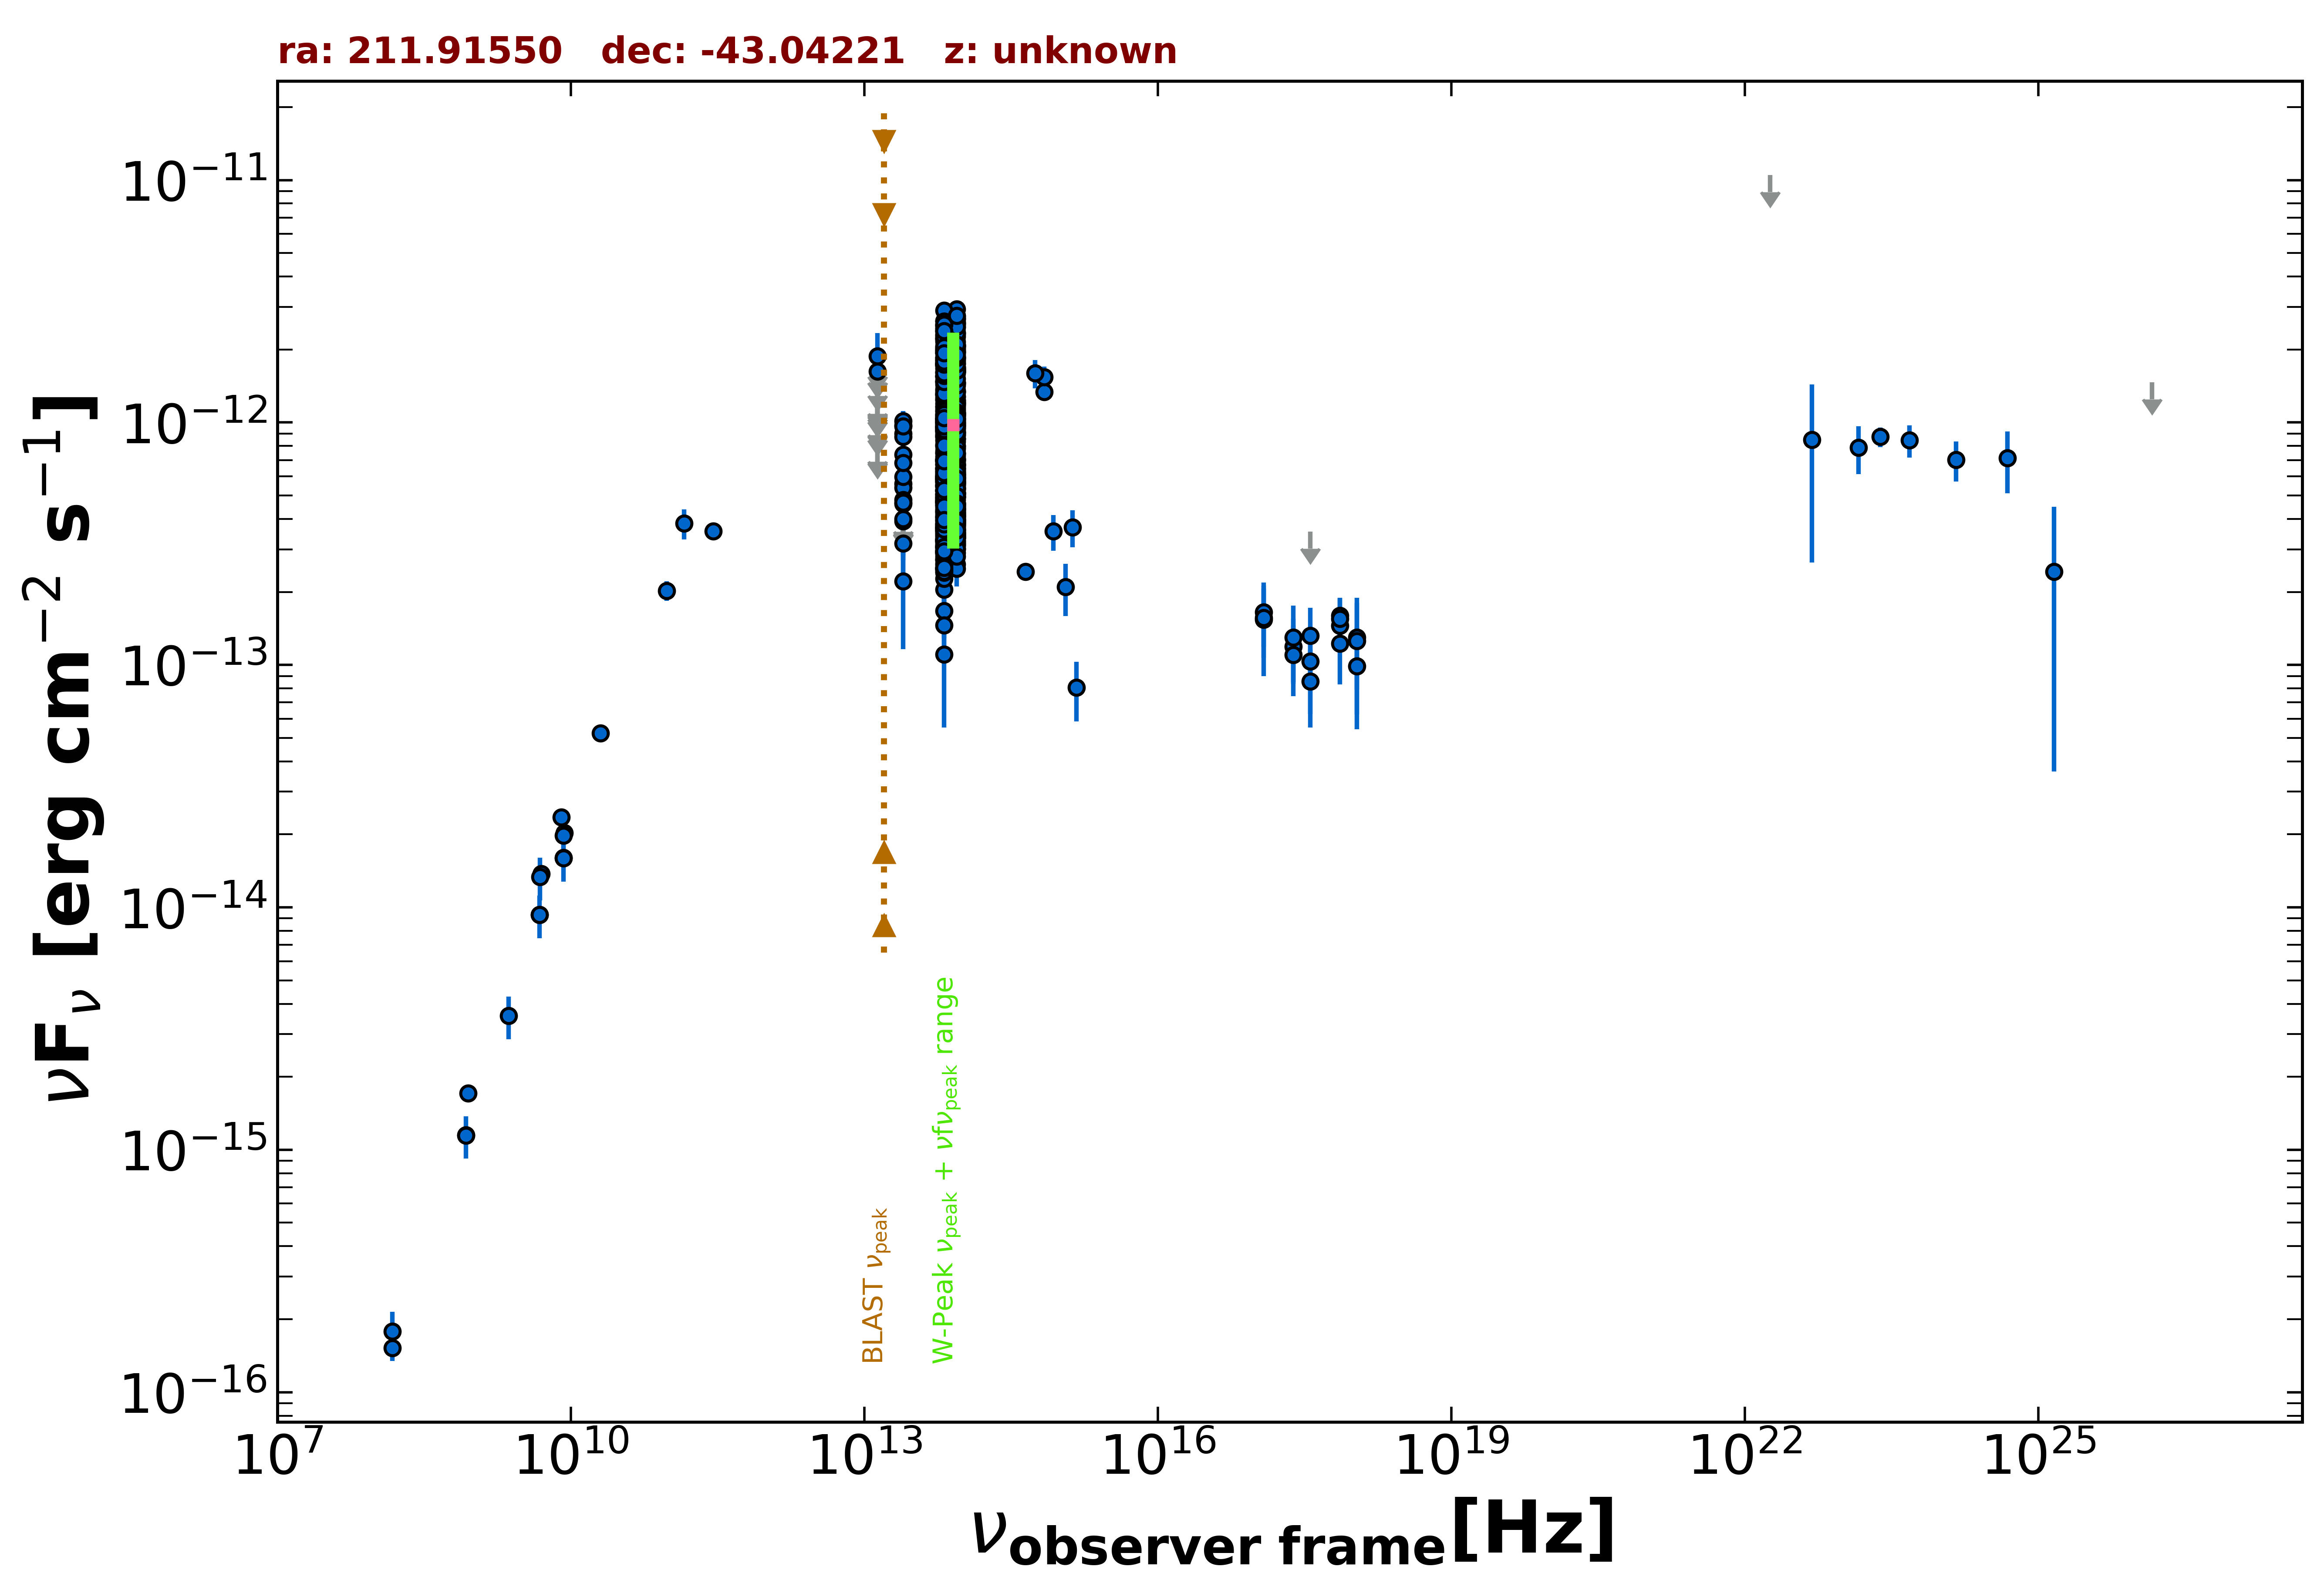

The file beside this chart, header and first rows:
freq., flux, err_flux, MJD_start, MJD_end, flag, catalog, reference
8.870e+08, 1.713e-15, 1.260e-16, 55000, 55000, , RACS, Hale et al. 2021  PASA  38  e058
8.430e+08, 1.149e-15, 3.500e-17, 55000, 55000, , SUMSS, Manch et al. 2003  MNRAS  342  1117
2.418e+17, 1.192e-13, 3.580e-14, 54707, 55452, , 1OUSX, Giommi et al. in preparation
3.627e+17, 8.548e-14, 3.034e-14, 54707, 55452, , 1OUSX, Giommi et al. in preparation
7.253e+17, 1.449e-13, 2.690e-14, 54707, 55452, , 1OUSX, Giommi et al. in preparation
1.088e+18, 1.296e-13, 5.058e-14, 54707, 55452, , 1OUSX, Giommi et al. in preparation
7.253e+17, 1.594e-13, 2.945e-14, 55000, 55000, , 2SXPS, Evans et al. 2020  ApJS  247  54
1.209e+17, 1.653e-13, 4.685e-14, 55000, 55000, , 2SXPS, Evans et al. 2020  ApJS  247  54
3.627e+17, 1.320e-13, 4.028e-14, 55000, 55000, , 2SXPS, Evans et al. 2020  ApJS  247  54
1.088e+18, 9.886e-14, 4.456e-14, 55000, 55000, , 2SXPS, Evans et al. 2020  ApJS  247  54
1.500e+08, 1.523e-16, 1.775e-17, 55000, 55000, , TGSS150, Intema et al. 2017  A&A  598  A781
5.000e+09, 1.375e-14, 7.000e-16, 55000, 55000, , AT20G, Murphy et al. 2010  MNRAS  402  2403
8.000e+09, 2.352e-14, 1.200e-15, 55000, 55000, , AT20G, Murphy et al. 2010  MNRAS  402  2403
2.000e+10, 5.220e-14, 2.600e-15, 55000, 55000, , AT20G, Murphy et al. 2010  MNRAS  402  2403
4.800e+09, 9.312e-15, 3.360e-16, 55000, 55000, , ATPMN, McConnell et al. 2012  MNRAS  422  1527
8.600e+09, 2.030e-14, 1.290e-15, 55000, 55000, , ATPMN, McConnell et al. 2012  MNRAS  422  1527
8.400e+09, 1.600e-14, 0.000e+00, 55000, 55000, , CRATES, Healey et al. 2007  ApJS  171  61
2.850e+11, 3.562e-13, 2.850e-14, 57087, 57087, , ALMA, Bonato et al. 2019  MNRAS  485  1188
9.506e+10, 2.025e-13, 1.900e-14, 57087, 57087, , ALMA, Bonato et al. 2019  MNRAS  485  1188
1.430e+11, 3.831e-13, 5.430e-14, 55000, 55000, , PCCS2143, GHz The Planck Collaboration 2018  A&A  …
8.817e+13, 6.894e-13, 3.050e-15, 55000, 55000, , UNWISE, Schlafly et al. 2019  ApJS  240  30
6.517e+13, 6.467e-13, 4.300e-15, 55000, 55000, , UNWISE, Schlafly et al. 2019  ApJS  240  30
8.817e+13, 6.768e-13, 1.745e-14, 55000, 55000, , WISE, Wright et al. 2010  AJ  140  1868
6.517e+13, 7.025e-13, 1.875e-14, 55000, 55000, , WISE, Wright et al. 2010  AJ  140  1868
2.498e+13, 5.597e-13, 3.040e-14, 55000, 55000, , WISE, Wright et al. 2010  AJ  140  1868
1.363e+13, 6.643e-13, 1.150e-13, 55000, 55000, , WISE, Wright et al. 2010  AJ  140  1868
8.817e+13, 6.638e-13, 3.305e-14, 56873, 56873, , NEOWISE, Mainzer et al. 2014  ApJ  792  30
6.517e+13, 5.203e-13, 4.415e-14, 56873, 56873, , NEOWISE, Mainzer et al. 2014  ApJ  792  30
8.817e+13, 5.687e-13, 3.040e-14, 56873, 56873, , NEOWISE, Mainzer et al. 2014  ApJ  792  30
6.517e+13, 5.473e-13, 5.200e-14, 56873, 56873, , NEOWISE, Mainzer et al. 2014  ApJ  792  30
8.817e+13, 5.771e-13, 3.295e-14, 56876, 56876, , NEOWISE, Mainzer et al. 2014  ApJ  792  30
6.517e+13, 5.843e-13, 4.850e-14, 56876, 56876, , NEOWISE, Mainzer et al. 2014  ApJ  792  30
8.817e+13, 5.129e-13, 2.885e-14, 56873, 56873, , NEOWISE, Mainzer et al. 2014  ApJ  792  30
6.517e+13, 5.663e-13, 4.490e-14, 56873, 56873, , NEOWISE, Mainzer et al. 2014  ApJ  792  30
8.817e+13, 6.172e-13, 4.100e-14, 56876, 56876, , NEOWISE, Mainzer et al. 2014  ApJ  792  30
6.517e+13, 5.256e-13, 4.605e-14, 56876, 56876, , NEOWISE, Mainzer et al. 2014  ApJ  792  30
8.817e+13, 5.933e-13, 3.775e-14, 56873, 56873, , NEOWISE, Mainzer et al. 2014  ApJ  792  30
6.517e+13, 4.676e-13, 5.740e-14, 56873, 56873, , NEOWISE, Mainzer et al. 2014  ApJ  792  30
8.817e+13, 6.105e-13, 3.210e-14, 56875, 56875, , NEOWISE, Mainzer et al. 2014  ApJ  792  30
6.517e+13, 5.968e-13, 5.065e-14, 56875, 56875, , NEOWISE, Mainzer et al. 2014  ApJ  792  30
8.817e+13, 5.650e-13, 3.020e-14, 56876, 56876, , NEOWISE, Mainzer et al. 2014  ApJ  792  30
6.517e+13, 5.903e-13, 4.570e-14, 56876, 56876, , NEOWISE, Mainzer et al. 2014  ApJ  792  30
8.817e+13, 5.082e-13, 3.235e-14, 56875, 56875, , NEOWISE, Mainzer et al. 2014  ApJ  792  30
6.517e+13, 4.715e-13, 6.620e-14, 56875, 56875, , NEOWISE, Mainzer et al. 2014  ApJ  792  30
8.817e+13, 6.093e-13, 3.090e-14, 56873, 56873, , NEOWISE, Mainzer et al. 2014  ApJ  792  30
6.517e+13, 5.458e-13, 4.780e-14, 56873, 56873, , NEOWISE, Mainzer et al. 2014  ApJ  792  30
8.817e+13, 5.745e-13, 3.175e-14, 56876, 56876, , NEOWISE, Mainzer et al. 2014  ApJ  792  30
6.517e+13, 6.929e-13, 5.105e-14, 56876, 56876, , NEOWISE, Mainzer et al. 2014  ApJ  792  30
8.817e+13, 5.307e-13, 4.700e-14, 56876, 56876, , NEOWISE, Mainzer et al. 2014  ApJ  792  30
6.517e+13, 5.519e-13, 4.425e-14, 56876, 56876, , NEOWISE, Mainzer et al. 2014  ApJ  792  30
8.817e+13, 5.729e-13, 3.060e-14, 56876, 56876, , NEOWISE, Mainzer et al. 2014  ApJ  792  30
6.517e+13, 6.484e-13, 5.145e-14, 56876, 56876, , NEOWISE, Mainzer et al. 2014  ApJ  792  30
8.817e+13, 6.392e-13, 4.245e-14, 56876, 56876, , NEOWISE, Mainzer et al. 2014  ApJ  792  30
6.517e+13, 5.549e-13, 4.705e-14, 56876, 56876, , NEOWISE, Mainzer et al. 2014  ApJ  792  30
8.817e+13, 5.660e-13, 3.080e-14, 56873, 56873, , NEOWISE, Mainzer et al. 2014  ApJ  792  30
6.517e+13, 5.843e-13, 5.335e-14, 56873, 56873, , NEOWISE, Mainzer et al. 2014  ApJ  792  30
8.817e+13, 5.895e-13, 3.095e-14, 56876, 56876, , NEOWISE, Mainzer et al. 2014  ApJ  792  30
6.517e+13, 5.876e-13, 4.225e-14, 56876, 56876, , NEOWISE, Mainzer et al. 2014  ApJ  792  30
8.817e+13, 5.172e-13, 3.100e-14, 56875, 56875, , NEOWISE, Mainzer et al. 2014  ApJ  792  30
6.517e+13, 5.519e-13, 5.395e-14, 56875, 56875, , NEOWISE, Mainzer et al. 2014  ApJ  792  30
... 627 more rows
